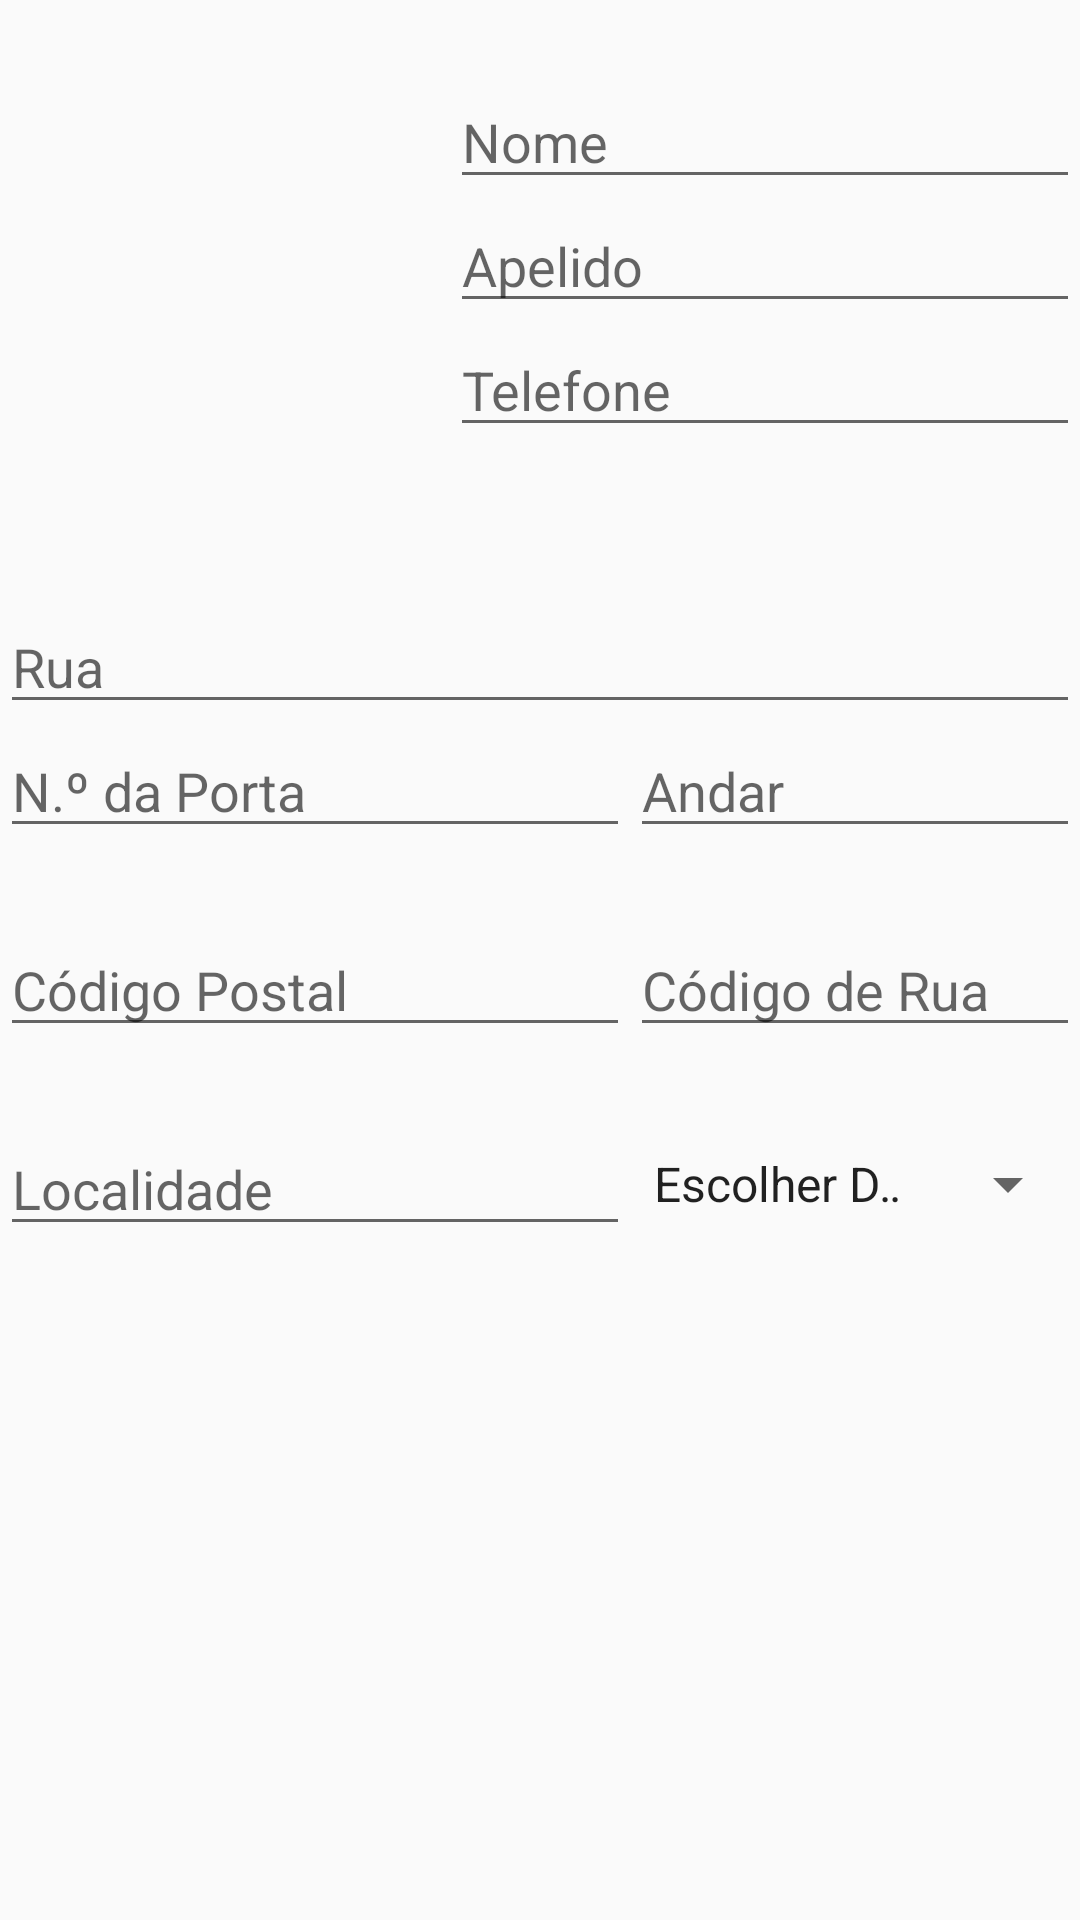

Android layout source for this screen:
<!-- AndroidManifest.xml: application theme AppTheme -->
<!-- res/layout/activity_user_profile.xml -->
<?xml version="1.0" encoding="utf-8"?>
<LinearLayout xmlns:android="http://schemas.android.com/apk/res/android"
    xmlns:app="http://schemas.android.com/apk/res-auto"
    xmlns:tools="http://schemas.android.com/tools"
    android:layout_width="match_parent"
    android:layout_height="match_parent"
    android:orientation="vertical"
    tools:context=".UserProfileActivity">

    <ScrollView
        android:layout_width="match_parent"
        android:layout_height="match_parent">

        <LinearLayout
            android:layout_width="match_parent"
            android:layout_height="wrap_content"
            android:orientation="vertical">

            <Space
                android:layout_width="match_parent"
                android:layout_height="25dp" />

            <LinearLayout
                android:layout_width="wrap_content"
                android:layout_height="wrap_content"
                android:layout_gravity="center"
                android:orientation="horizontal">

                <ImageView
                    android:id="@+id/ivUserIcon"
                    android:layout_width="150dp"
                    android:layout_height="150dp"
                    tools:srcCompat="@tools:sample/avatars" />

                <LinearLayout
                    android:layout_width="match_parent"
                    android:layout_height="match_parent"
                    android:orientation="vertical">

                    <EditText
                        android:id="@+id/etFirstName"
                        android:layout_width="wrap_content"
                        android:layout_height="wrap_content"
                        android:ems="10"
                        android:hint="Nome"
                        android:inputType="textPersonName" />

                    <EditText
                        android:id="@+id/etLastName"
                        android:layout_width="wrap_content"
                        android:layout_height="wrap_content"
                        android:ems="10"
                        android:hint="Apelido"
                        android:inputType="textPersonName" />

                    <EditText
                        android:id="@+id/etPhone"
                        android:layout_width="wrap_content"
                        android:layout_height="wrap_content"
                        android:ems="10"
                        android:hint="Telefone"
                        android:inputType="phone" />

                </LinearLayout>

            </LinearLayout>

            <Space
                android:layout_width="match_parent"
                android:layout_height="25dp" />

            <EditText
                android:id="@+id/etStreet"
                android:layout_width="match_parent"
                android:layout_height="wrap_content"
                android:autofillHints=""
                android:ems="10"
                android:hint="Rua"
                android:inputType="textPostalAddress" />

            <LinearLayout
                android:layout_width="match_parent"
                android:layout_height="match_parent"
                android:orientation="horizontal">

                <EditText
                    android:id="@+id/etDoorNumber"
                    android:layout_width="wrap_content"
                    android:layout_height="wrap_content"
                    android:ems="10"
                    android:hint="N.º da Porta"
                    android:inputType="textPostalAddress" />

                <EditText
                    android:id="@+id/etFloor"
                    android:layout_width="wrap_content"
                    android:layout_height="wrap_content"
                    android:ems="10"
                    android:hint="Andar"
                    android:inputType="textPostalAddress" />
            </LinearLayout>

            <Space
                android:layout_width="match_parent"
                android:layout_height="25dp" />

            <LinearLayout
                android:layout_width="match_parent"
                android:layout_height="match_parent"
                android:orientation="horizontal">

                <EditText
                    android:id="@+id/etPostalCode"
                    android:layout_width="wrap_content"
                    android:layout_height="wrap_content"
                    android:ems="10"
                    android:hint="Código Postal"
                    android:inputType="number" />

                <EditText
                    android:id="@+id/etStreetCode"
                    android:layout_width="wrap_content"
                    android:layout_height="wrap_content"
                    android:ems="10"
                    android:hint="Código de Rua"
                    android:inputType="number" />
            </LinearLayout>

            <Space
                android:layout_width="match_parent"
                android:layout_height="25dp" />

            <LinearLayout
                android:layout_width="match_parent"
                android:layout_height="match_parent"
                android:orientation="horizontal">

                <EditText
                    android:id="@+id/etCity"
                    android:layout_width="wrap_content"
                    android:layout_height="wrap_content"
                    android:ems="10"
                    android:hint="Localidade"
                    android:inputType="textPostalAddress" />

                <Spinner
                    android:id="@+id/spinnerDistricts"
                    android:layout_width="match_parent"
                    android:layout_height="match_parent"
                    android:dropDownWidth="wrap_content"
                    android:entries="@array/districtslist"
                    android:spinnerMode="dialog" />
            </LinearLayout>

            <Space
                android:layout_width="match_parent"
                android:layout_height="25dp" />

        </LinearLayout>

    </ScrollView>



</LinearLayout>
<!-- resources referenced by this layout -->
<resources>
  <string-array name="districtslist">
          <item>@string/escolher_distrito</item>
          <item>@string/district1</item>
          <item>@string/district2</item>
          <item>@string/district3</item>
          <item>@string/district4</item>
          <item>@string/district5</item>
          <item>@string/district6</item>
      </string-array>
  <style name="AppTheme" parent="Theme.AppCompat.Light.DarkActionBar">
          
          <item name="colorPrimary">@color/colorPrimary</item>
          <item name="colorPrimaryDark">@color/colorPrimaryDark</item>
          <item name="colorAccent">@color/colorAccent</item>
      </style>
  <string name="escolher_distrito">Escolher Distrito</string>
  <string name="district1">Distrito 1</string>
  <string name="district2">Distrito 2</string>
  <string name="district3">Distrito 3</string>
  <string name="district4">Distrito 4</string>
  <string name="district5">Distrito 5</string>
  <string name="district6">Distrito 6</string>
  <color name="colorPrimary">#B0D3A020</color>
  <color name="colorPrimaryDark">#a86432</color>
  <color name="colorAccent">#ffffff</color>
</resources>
